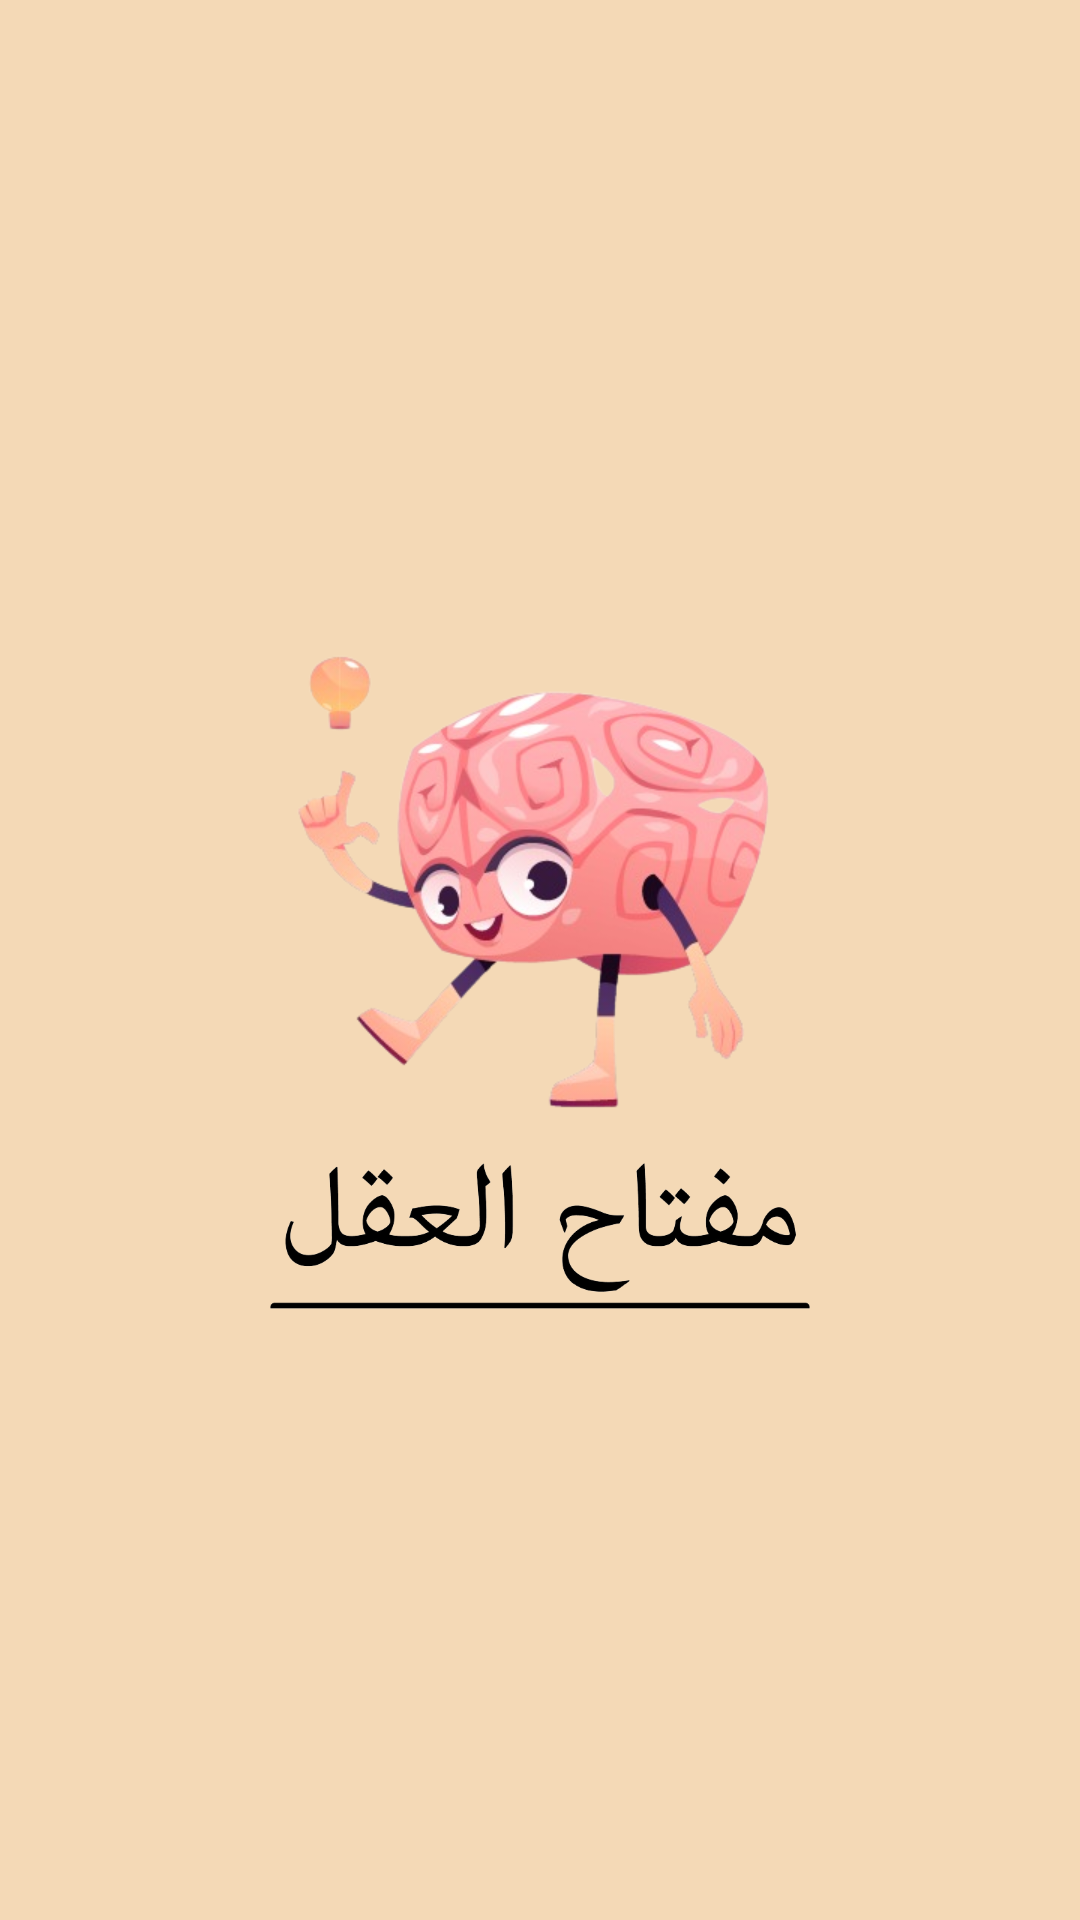

Reconstruct the res/layout file that produces this screen, plus the resources it refers to.
<!-- AndroidManifest.xml: application theme Theme.GameFinalProject1 -->
<!-- res/layout/activity_main.xml -->
<?xml version="1.0" encoding="utf-8"?>
<ScrollView xmlns:android="http://schemas.android.com/apk/res/android"
    xmlns:app="http://schemas.android.com/apk/res-auto"
    xmlns:tools="http://schemas.android.com/tools"
    android:layout_width="match_parent"
    android:layout_height="match_parent"
    android:background="#EBF3D6B0"

    android:orientation="vertical"
    tools:context=".MainActivity">

    <LinearLayout
        android:layout_width="match_parent"
        android:layout_height="match_parent"
        android:orientation="vertical">

        <ImageView
            android:id="@+id/logo"
            android:layout_width="200dp"
            android:layout_height="200dp"
            android:layout_gravity="center"
            android:layout_marginTop="190dp"
            app:srcCompat="@drawable/logooo_removebg_preview" />

        <ImageView
            android:id="@+id/name_app"
            android:layout_width="180dp"
            android:layout_height="180dp"
            android:layout_gravity="center"
            android:layout_marginTop="-70dp"
            android:src="@drawable/name3_removebg_preview" />
    </LinearLayout>


</ScrollView>
<!-- resources referenced by this layout -->
<resources>
  <!-- drawable logooo_removebg_preview: png bitmap (drawable, 112062 bytes) -->
  <!-- drawable name3_removebg_preview: png bitmap (drawable, 41146 bytes) -->
  <style name="Theme.GameFinalProject1" parent="Theme.MaterialComponents.DayNight.NoActionBar">
          
          <item name="colorPrimary">@color/purple_500</item>
          <item name="colorPrimaryVariant">@color/purple_700</item>
          <item name="colorOnPrimary">@color/white</item>
          
          <item name="colorSecondary">@color/teal_200</item>
          <item name="colorSecondaryVariant">@color/teal_700</item>
          <item name="colorOnSecondary">@color/black</item>
          
          <item name="android:statusBarColor">?attr/colorPrimaryVariant</item>
          
      </style>
  <!-- not gathered from this repository: default colours our renderer supplied (Android Studio template values) -->
  <color name="purple_500">#FF6200EE</color>
  <color name="purple_700">#FF3700B3</color>
  <color name="teal_200">#FF03DAC5</color>
  <color name="teal_700">#FF018786</color>
  <color name="black">#FF000000</color>
  <color name="white">#FFFFFFFF</color>
</resources>
